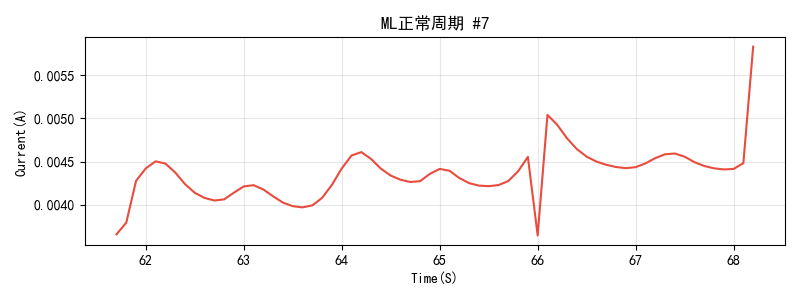

Source data for this figure (header and first rows):
Time(S), Current(A)
61.7, 0.003657
61.8, 0.003792
61.9, 0.004276
62.0, 0.004422
62.1, 0.004502
62.2, 0.004476
62.3, 0.004372
62.4, 0.004238
62.5, 0.004137
62.6, 0.004078
62.7, 0.004049
62.8, 0.004062
62.9, 0.00414
63.0, 0.004212
63.1, 0.004226
63.2, 0.004176
63.3, 0.004097
63.4, 0.004024
63.5, 0.003983
63.6, 0.003969
63.7, 0.003992
63.8, 0.00408
63.9, 0.004231
64.0, 0.00442
64.1, 0.00457
64.2, 0.004609
64.3, 0.004529
64.4, 0.004417
64.5, 0.004337
64.6, 0.004289
64.7, 0.004263
64.8, 0.004273
64.9, 0.004357
65.0, 0.004414
65.1, 0.004393
65.2, 0.004309
65.3, 0.00425
65.4, 0.004221
65.5, 0.004215
65.6, 0.004227
65.7, 0.004274
65.8, 0.004386
65.9, 0.004553
66.0, 0.003644
66.1, 0.00504
66.2, 0.004924
66.3, 0.004768
66.4, 0.004644
66.5, 0.004556
66.6, 0.004499
66.7, 0.004462
66.8, 0.004436
66.9, 0.004423
67.0, 0.004434
67.1, 0.004478
67.2, 0.004539
67.3, 0.004583
67.4, 0.004593
67.5, 0.004556
67.6, 0.004493
... 6 more rows
